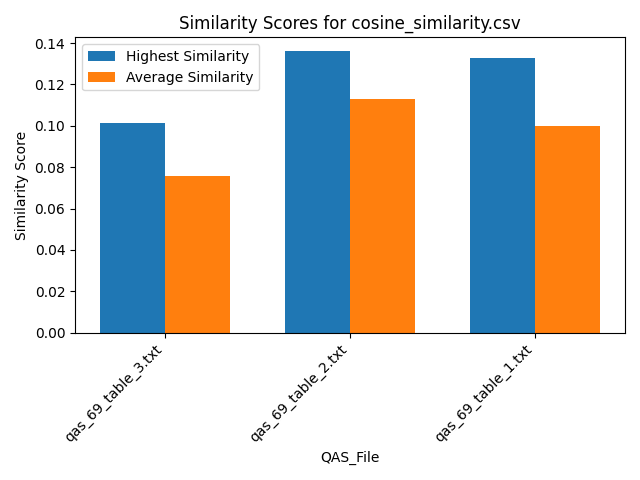

The data file committed next to this chart (first rows):
Similarity, QAS_File, Text_File
0.07852, qas_69_table_3.txt, section_26.txt
0.07535, qas_69_table_3.txt, section_29.txt
0.06253, qas_69_table_3.txt, section_7.txt
0.09977, qas_69_table_3.txt, section_19.txt
0.06607, qas_69_table_3.txt, section_2.txt
0.07071, qas_69_table_3.txt, section_30.txt
0.0675, qas_69_table_3.txt, section_21.txt
0.07951, qas_69_table_3.txt, section_24.txt
0.07943, qas_69_table_3.txt, section_23.txt
0.08171, qas_69_table_3.txt, section_31.txt
0.06289, qas_69_table_3.txt, section_16.txt
0.08357, qas_69_table_3.txt, section_27.txt
0.07454, qas_69_table_3.txt, section_12.txt
0.07046, qas_69_table_3.txt, section_18.txt
0.07449, qas_69_table_3.txt, section_25.txt
0.06544, qas_69_table_3.txt, section_6.txt
0.05933, qas_69_table_3.txt, section_5.txt
0.1014, qas_69_table_3.txt, section_33.txt
0.07443, qas_69_table_3.txt, section_11.txt
0.06747, qas_69_table_3.txt, section_14.txt
0.07151, qas_69_table_3.txt, section_10.txt
0.08091, qas_69_table_3.txt, section_36.txt
0.08174, qas_69_table_3.txt, section_35.txt
0.07232, qas_69_table_3.txt, section_9.txt
0.08434, qas_69_table_3.txt, section_20.txt
0.08557, qas_69_table_3.txt, section_17.txt
0.07018, qas_69_table_3.txt, section_22.txt
0.0757, qas_69_table_3.txt, section_1.txt
0.07151, qas_69_table_3.txt, section_15.txt
0.07171, qas_69_table_3.txt, section_4.txt
0.07507, qas_69_table_3.txt, section_13.txt
0.08144, qas_69_table_3.txt, section_32.txt
0.07072, qas_69_table_3.txt, section_34.txt
0.07739, qas_69_table_3.txt, section_8.txt
0.07479, qas_69_table_3.txt, section_28.txt
0.08034, qas_69_table_3.txt, section_3.txt
0.1359, qas_69_table_2.txt, section_26.txt
0.1167, qas_69_table_2.txt, section_29.txt
0.1287, qas_69_table_2.txt, section_7.txt
0.09916, qas_69_table_2.txt, section_19.txt
0.1013, qas_69_table_2.txt, section_2.txt
0.09879, qas_69_table_2.txt, section_30.txt
0.1161, qas_69_table_2.txt, section_21.txt
0.1087, qas_69_table_2.txt, section_24.txt
0.1231, qas_69_table_2.txt, section_23.txt
0.1048, qas_69_table_2.txt, section_31.txt
0.111, qas_69_table_2.txt, section_16.txt
0.1169, qas_69_table_2.txt, section_27.txt
0.09205, qas_69_table_2.txt, section_12.txt
0.09127, qas_69_table_2.txt, section_18.txt
0.1253, qas_69_table_2.txt, section_25.txt
0.1183, qas_69_table_2.txt, section_6.txt
0.1164, qas_69_table_2.txt, section_5.txt
0.1273, qas_69_table_2.txt, section_33.txt
0.1057, qas_69_table_2.txt, section_11.txt
0.1201, qas_69_table_2.txt, section_14.txt
0.1255, qas_69_table_2.txt, section_10.txt
0.1124, qas_69_table_2.txt, section_36.txt
0.1197, qas_69_table_2.txt, section_35.txt
0.1267, qas_69_table_2.txt, section_9.txt
... 48 more rows
